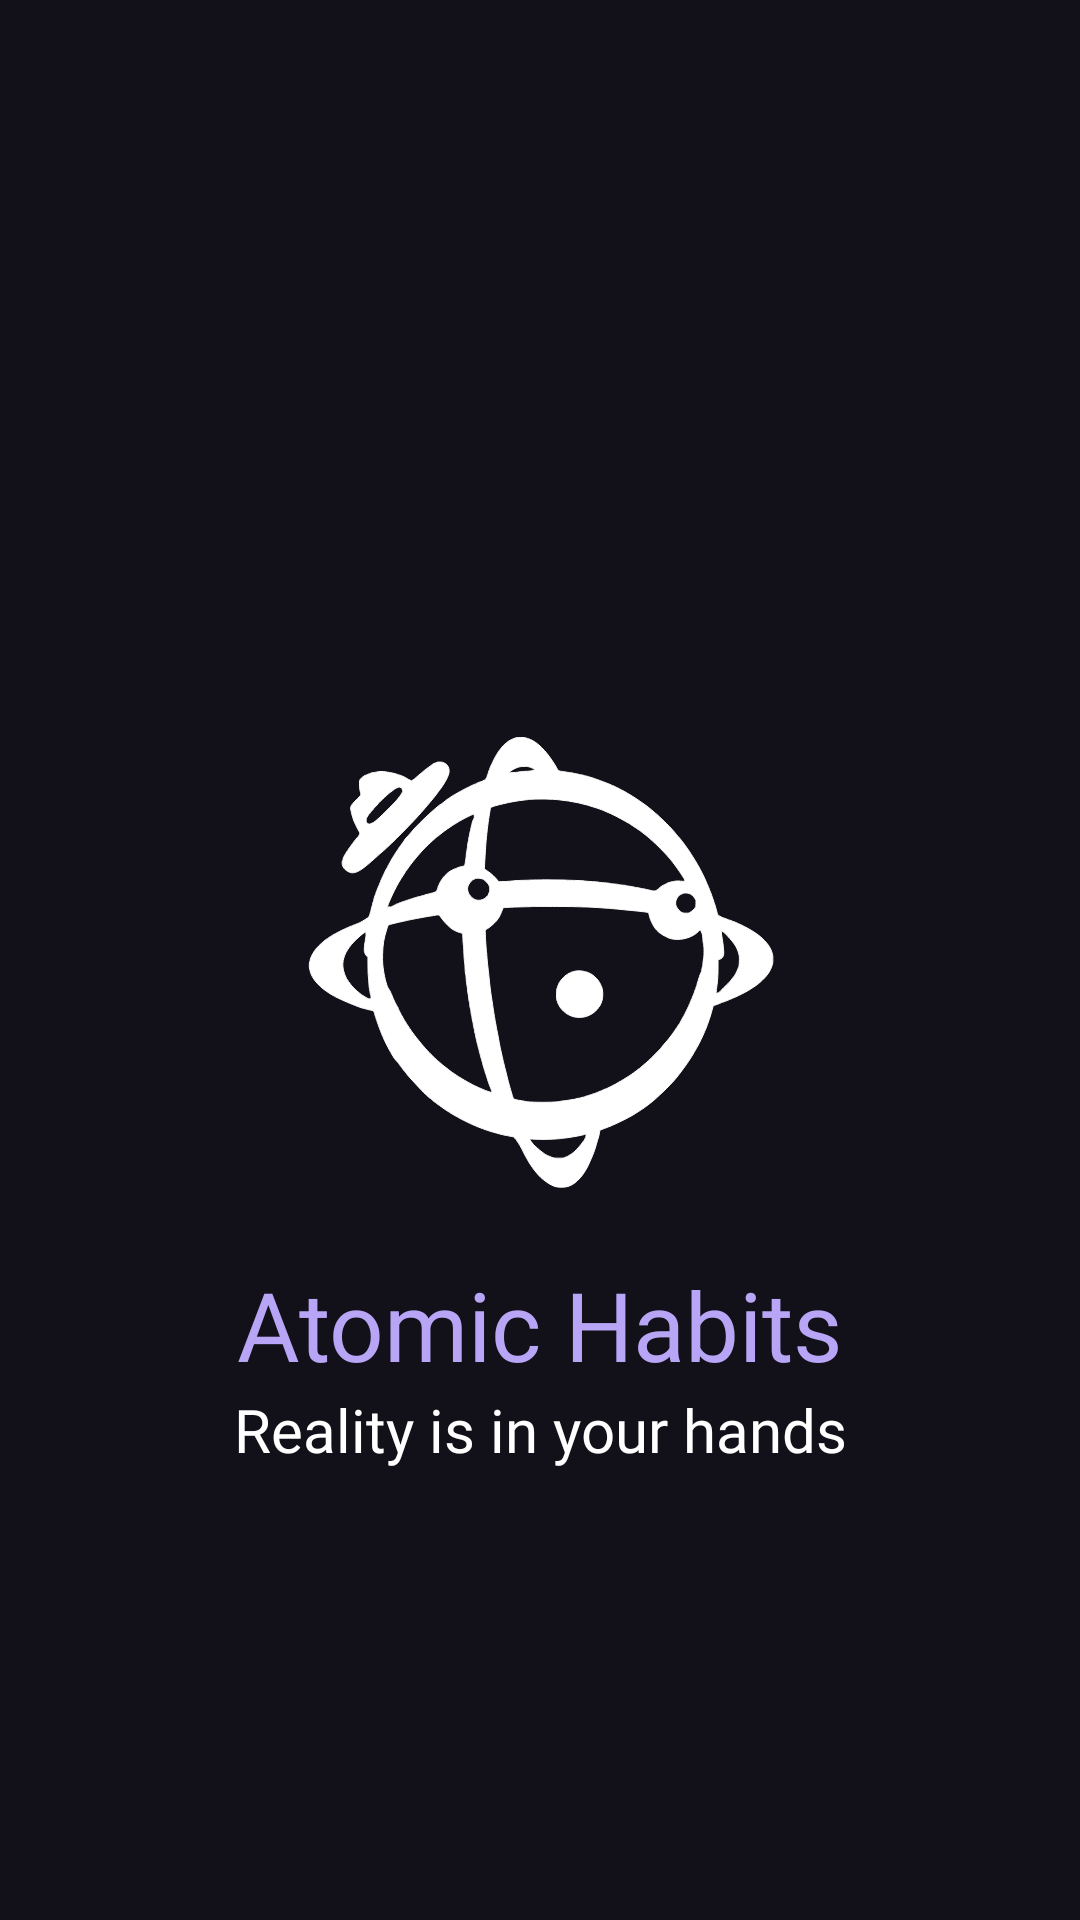

This screen was rendered from an Android layout file. Write that file and the resources it references.
<!-- AndroidManifest.xml: application theme Theme.AtomicHabits -->
<!-- res/layout/activity_splash_screen.xml -->
<?xml version="1.0" encoding="utf-8"?>
<androidx.constraintlayout.widget.ConstraintLayout xmlns:android="http://schemas.android.com/apk/res/android"
    xmlns:app="http://schemas.android.com/apk/res-auto"
    xmlns:tools="http://schemas.android.com/tools"
    android:layout_width="match_parent"
    android:layout_height="match_parent"
    tools:context=".ui.splashscreen.SplashScreenActivity">

    <ImageView
        android:id="@+id/imageView"
        android:layout_width="wrap_content"
        android:layout_height="wrap_content"
        android:src="@drawable/app_logo"
        app:layout_constraintBottom_toBottomOf="parent"
        app:layout_constraintEnd_toEndOf="parent"
        app:layout_constraintStart_toStartOf="parent"
        app:layout_constraintTop_toTopOf="parent"
        android:contentDescription="@string/atomic_habits" />


    <TextView
        android:id="@+id/tvTitleApps"
        android:layout_width="wrap_content"
        android:layout_height="wrap_content"
        android:text="@string/atomic_habits"
        android:textColor="@color/light_purple"
        android:textSize="32sp"
        android:fontFamily="@font/sarala_regular"
        app:layout_constraintEnd_toEndOf="parent"
        app:layout_constraintStart_toStartOf="parent"
        app:layout_constraintTop_toBottomOf="@+id/imageView" />

    <TextView
        android:id="@+id/tvMotto"
        android:layout_width="wrap_content"
        android:layout_height="wrap_content"
        android:text="@string/reality_is_in_your_hands"
        android:textColor="@color/white"
        android:textSize="20sp"
        android:fontFamily="@font/notosans_regular"
        app:layout_constraintEnd_toEndOf="parent"
        app:layout_constraintStart_toStartOf="parent"
        app:layout_constraintTop_toBottomOf="@+id/tvTitleApps" />

</androidx.constraintlayout.widget.ConstraintLayout>
<!-- resources referenced by this layout -->
<resources>
  <color name="light_purple">#B9A5F5</color>
  <color name="white">#FFFFFFFF</color>
  <!-- drawable app_logo: vector/xml drawable (drawable, 24808 chars, omitted) -->
  <string name="atomic_habits" translatable="false">Atomic Habits</string>
  <string name="reality_is_in_your_hands" translatable="false">"Reality is in your hands"</string>
  <style name="Theme.AtomicHabits" parent="Base.Theme.AtomicHabits" />
  <style name="Base.Theme.AtomicHabits" parent="Theme.Material3.DayNight">
          
          <item name="android:colorBackground">@color/dark_purple</item>
          <item name="android:textColor">@color/black</item>
          <item name="actionBarStyle">@style/AppTheme.ActionBar</item>
      </style>
  <color name="dark_purple">#121119</color>
  <color name="black">#FF000000</color>
  <style name="AppTheme.ActionBar" parent="Widget.AppCompat.Light.ActionBar">
          <item name="android:titleTextStyle">@style/AppTheme.ActionBar.TitleText</item>
          <item name="titleTextStyle">@style/AppTheme.ActionBar.TitleText</item>
          <item name="background">@color/purple</item>
          <item name="android:height">150dp</item>
          <item name="height">60dp</item>
      </style>
  <style name="AppTheme.ActionBar.TitleText" parent="TextAppearance.AppCompat.Widget.ActionBar.Title">
          <item name="android:textAlignment">center</item>
          <item name="android:textColor">@color/white</item>
          <item name="android:gravity">center</item>
      </style>
  <color name="purple">#332C43</color>
</resources>
